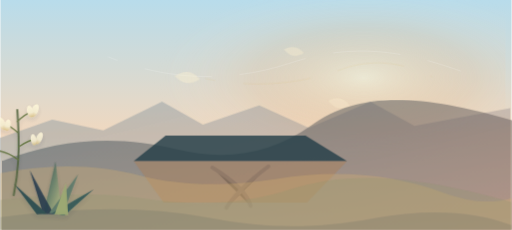
t = 0.00 s
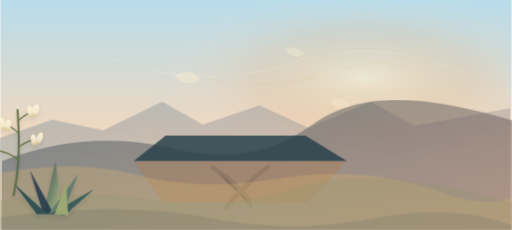
t = 1.67 s
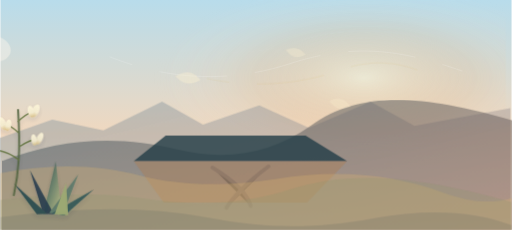
t = 3.33 s
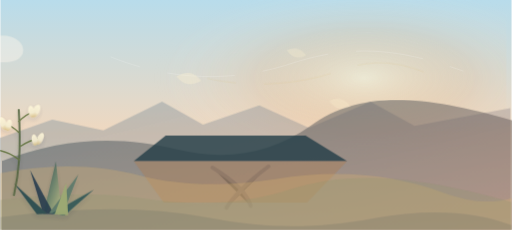
t = 5.00 s
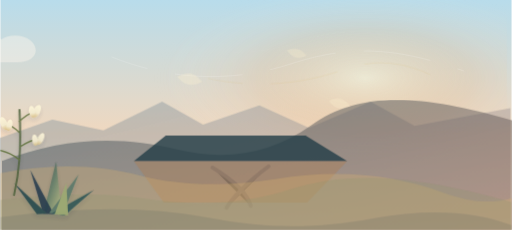
t = 6.67 s
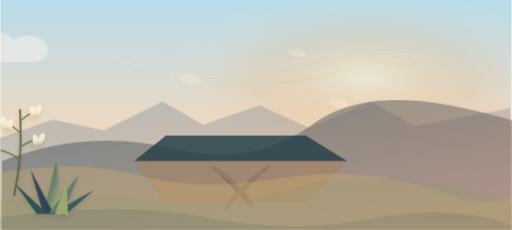
t = 8.33 s

The animated SVG that drew these frames (rendered in a browser with its animation timeline set to each time). Animation: 10 CSS @keyframes rules; frames cover the first 8.33 s, repeats indefinitely.

        <svg xmlns="http://www.w3.org/2000/svg" viewBox="0 0 1600 720" role="img" aria-labelledby="title desc">
          <title id="title">Animated Fishers Peak canyon and mesa slopes</title>
          <desc id="desc">A Fishers Peak country-inspired animated canyon scene with a broad mesa profile, shaded draws, yucca flowers, and wind lines.</desc>
          <defs>
            <linearGradient id="sky" x1="0" y1="0" x2="0" y2="1">
              <stop offset="0" stop-color="#b8dceb"/>
              <stop offset="0.58" stop-color="#f0d8bf"/>
              <stop offset="1" stop-color="#f6f2df"/>
            </linearGradient>
            <radialGradient id="sunwash" cx="0.72" cy="0.34" r="0.42">
              <stop offset="0" stop-color="#fff7d7" stop-opacity="0.9"/>
              <stop offset="0.52" stop-color="#f4b06f" stop-opacity="0.28"/>
              <stop offset="1" stop-color="#ffffff" stop-opacity="0"/>
            </radialGradient>
            <linearGradient id="farTone" x1="0" y1="0" x2="1" y2="1">
              <stop offset="0" stop-color="#6f8e9f" stop-opacity="0.70"/>
              <stop offset="1" stop-color="#b58980" stop-opacity="0.68"/>
            </linearGradient>
            <linearGradient id="nearTone" x1="0" y1="0" x2="1" y2="1">
              <stop offset="0" stop-color="#405964"/>
              <stop offset="1" stop-color="#8f6a5d"/>
            </linearGradient>

  <linearGradient id="yuccaLeaf" x1="0" y1="0" x2="1" y2="1">
    <stop offset="0" stop-color="#203d43"/>
    <stop offset="0.48" stop-color="#66806a"/>
    <stop offset="1" stop-color="#c6c58a"/>
  </linearGradient>
  <linearGradient id="flower" x1="0" y1="0" x2="0" y2="1">
    <stop offset="0" stop-color="#fff8db"/>
    <stop offset="0.62" stop-color="#f4ecd0"/>
    <stop offset="1" stop-color="#d6bd80"/>
  </linearGradient>
  <filter id="softShadow" x="-20%" y="-20%" width="140%" height="150%">
    <feDropShadow dx="0" dy="14" stdDeviation="14" flood-color="#173047" flood-opacity="0.13"/>
  </filter>

            <style>
  .sun-glow { animation: geo-sun 28s ease-in-out infinite alternate; }
  .cloud-bank { animation: geo-clouds 82s linear infinite; }
  .far-range { animation: geo-far 44s ease-in-out infinite alternate; }
  .mid-range { animation: geo-mid 38s ease-in-out infinite alternate; }
  .near-feature { animation: geo-near 34s ease-in-out infinite alternate; }
  .wind-line {
    fill: none;
    stroke: rgba(255,255,255,0.42);
    stroke-width: 1.4;
    stroke-linecap: round;
    stroke-dasharray: 210 90;
    animation: geo-wind 28s linear infinite;
  }
  .wind-line.thin { stroke-width: 0.9; opacity: 0.38; animation-duration: 34s; }
  .wind-line.gold { stroke: rgba(216,187,104,0.28); animation-duration: 31s; }
  .yucca-sway {
    transform-box: fill-box;
    transform-origin: 50% 100%;
    animation: geo-yucca 10.5s ease-in-out infinite alternate;
  }
  .yucca-sway.slow { animation-duration: 13s; animation-delay: -1.2s; }
  .leaf-sway {
    transform-box: fill-box;
    transform-origin: 50% 100%;
    animation: geo-leaf 12s ease-in-out infinite alternate;
  }
  .blossom {
    transform-box: fill-box;
    transform-origin: 50% 18%;
    animation: geo-blossom 9s ease-in-out infinite alternate;
  }
  .blossom.d2 { animation-delay: -1.6s; }
  .blossom.d3 { animation-delay: -3.1s; }
  .seed {
    transform-box: fill-box;
    transform-origin: 0 0;
    animation: geo-seed 24s ease-in-out infinite;
  }
  .seed.s2 { animation-delay: -4s; }
  .seed.s3 { animation-delay: -8s; }
  @keyframes geo-sun {
    from { transform: translate(-3px, 1px) scale(0.99); opacity: 0.54; }
    to { transform: translate(4px, -2px) scale(1.01); opacity: 0.68; }
  }
  @keyframes geo-clouds {
    from { transform: translateX(-220px); }
    to { transform: translateX(1700px); }
  }
  @keyframes geo-far {
    from { transform: translateX(-4px); }
    to { transform: translateX(5px); }
  }
  @keyframes geo-mid {
    from { transform: translateX(6px); }
    to { transform: translateX(-5px); }
  }
  @keyframes geo-near {
    from { transform: translateX(-3px) translateY(0.5px); }
    to { transform: translateX(3px) translateY(-0.5px); }
  }
  @keyframes geo-wind {
    from { stroke-dashoffset: 180; transform: translateX(-18px); }
    to { stroke-dashoffset: -180; transform: translateX(26px); }
  }
  @keyframes geo-yucca {
    from { transform: rotate(-0.8deg) translateX(-1px); }
    to { transform: rotate(1.1deg) translateX(1.5px); }
  }
  @keyframes geo-leaf {
    from { transform: rotate(-0.45deg); }
    to { transform: rotate(0.75deg); }
  }
  @keyframes geo-blossom {
    from { transform: rotate(-1.2deg) translateY(0); }
    to { transform: rotate(1deg) translateY(1px); }
  }
  @keyframes geo-seed {
    0%, 100% { transform: translate(0, 0) rotate(-3deg); opacity: 0.54; }
    50% { transform: translate(14px, 4px) rotate(4deg); opacity: 0.36; }
  }
  @media (prefers-reduced-motion: reduce) {
    .sun-glow,
    .cloud-bank,
    .far-range,
    .mid-range,
    .near-feature,
    .wind-line,
    .yucca-sway,
    .leaf-sway,
    .blossom,
    .seed {
      animation: none !important;
    }
  }
</style>
          </defs>
          <rect width="1600" height="720" fill="url(#sky)"/>
          <rect width="1600" height="720" fill="url(#sunwash)" class="sun-glow"/>
          <g class="cloud-bank" opacity="0.42">
            <path d="M-160 162c22-39 76-46 104-20 22-44 90-56 122-18 24-18 68-17 92 3 32 27 16 68-42 68h-276z" fill="#fff8ee"/>
            <path d="M-520 238c16-30 54-37 76-16 15-34 64-46 89-18 18-14 54-13 72 4 25 23 14 54-30 54h-207z" fill="#fff8ee" opacity="0.78"/>
          </g>
          <path class="wind-line thin" d="M515 126c168 48 292 50 436 2 126-42 236-38 364 7"/>
          <path class="wind-line" d="M356 178c190 76 384 80 566 20 192-63 342-45 536 24"/>
          <path class="wind-line gold" d="M660 246c142 30 288 20 422-28 102-37 192-24 286 22"/>
          <g class="far-range"><path d="M0 432l166-58 160 34 184-90 128 72 176-60 156 70 192-82 138 76 300-56v382H0z" fill="url(#farTone)" opacity="0.55"/></g>
          <g class="mid-range"><path d="M0 504c180-70 362-82 548-36 156 38 296 12 420-76 146-104 330-102 632-14v342H0z" fill="url(#nearTone)" opacity="0.53"/></g>
          <g class="near-feature"><path d="M520 424h438l130 80H420z" fill="#253f49" opacity="0.82"/><path d="M420 504h668l-126 130H514z" fill="#aa7e58" opacity="0.46"/><path d="M666 524c70 42 110 82 120 120M842 520c-70 52-110 92-132 130" stroke="#5b4b48" stroke-width="12" stroke-linecap="round" opacity="0.20"/></g>
          <g id="plains" opacity="0.95">
            <path d="M0 542c155-30 300-28 438 8 122 31 265 36 426 10 182-30 355-18 520 42 85 31 155 37 216 18v100H0z" fill="#d6b46f" opacity="0.34"/>
            <path d="M0 626c184-22 324-23 446-5 176 26 318 17 460-28 188-58 388-46 694 40v87H0z" fill="#8f9670" opacity="0.32"/>
            <path d="M0 680c250-34 465-34 642 0 190 36 336 38 528 3 170-31 316-22 430 22v15H0z" fill="#173047" opacity="0.10"/>
          </g>

    <g filter="url(#softShadow)" opacity="0.88" transform="translate(42 344) scale(0.62)">
      <g class="leaf-sway">
        <path d="M150 520l62-260 30 270z" fill="url(#yuccaLeaf)"/>
        <path d="M148 524l-66-220 120 222z" fill="#173047" opacity="0.9"/>
        <path d="M178 520l148-194-80 204z" fill="#59786a"/>
        <path d="M190 523l214-120-148 130z" fill="#2d5557"/>
        <path d="M116 526L0 370l168 154z" fill="#24474d"/>
        <path d="M206 526l58-158 10 164z" fill="#9baa72"/>
      </g>
      <g class="yucca-sway slow" transform="translate(202 54)">
        <path d="M0 430C24 320 36 213 24 0" fill="none" stroke="#4f623d" stroke-width="10" stroke-linecap="round"/>
        <path d="M24 58c24-24 52-42 82-55" fill="none" stroke="#60723e" stroke-width="7" stroke-linecap="round"/>
        <path d="M24 114c-25-25-48-39-75-49" fill="none" stroke="#60723e" stroke-width="7" stroke-linecap="round"/>
        <path d="M30 186c34-24 65-37 104-43" fill="none" stroke="#60723e" stroke-width="7" stroke-linecap="round"/>
        <path d="M26 252c-28-22-59-38-94-46" fill="none" stroke="#60723e" stroke-width="7" stroke-linecap="round"/>
        <g class="blossom"><ellipse cx="112" cy="4" rx="17" ry="33" fill="url(#flower)" transform="rotate(25 112 4)"/><ellipse cx="88" cy="8" rx="15" ry="30" fill="url(#flower)" transform="rotate(-12 88 8)"/></g>
        <g class="blossom d2"><ellipse cx="-54" cy="68" rx="17" ry="34" fill="url(#flower)" transform="rotate(-24 -54 68)"/><ellipse cx="-26" cy="76" rx="15" ry="29" fill="url(#flower)" transform="rotate(12 -26 76)"/></g>
        <g class="blossom d3"><ellipse cx="132" cy="144" rx="15" ry="32" fill="url(#flower)" transform="rotate(26 132 144)"/><ellipse cx="104" cy="151" rx="14" ry="28" fill="url(#flower)" transform="rotate(-10 104 151)"/></g>
      </g>
    </g>

          <g opacity="0.72">
            <path class="seed" d="M545 238c34-18 54-14 78 14-32 18-57 12-78-14z" fill="#fff3d3"/>
            <path class="seed s2" d="M884 154c26-13 43-9 62 12-26 15-45 10-62-12z" fill="#fff3d3"/>
            <path class="seed s3" d="M1016 312c28-16 47-11 68 13-29 16-50 11-68-13z" fill="#fff3d3"/>
          </g>
        </svg>
